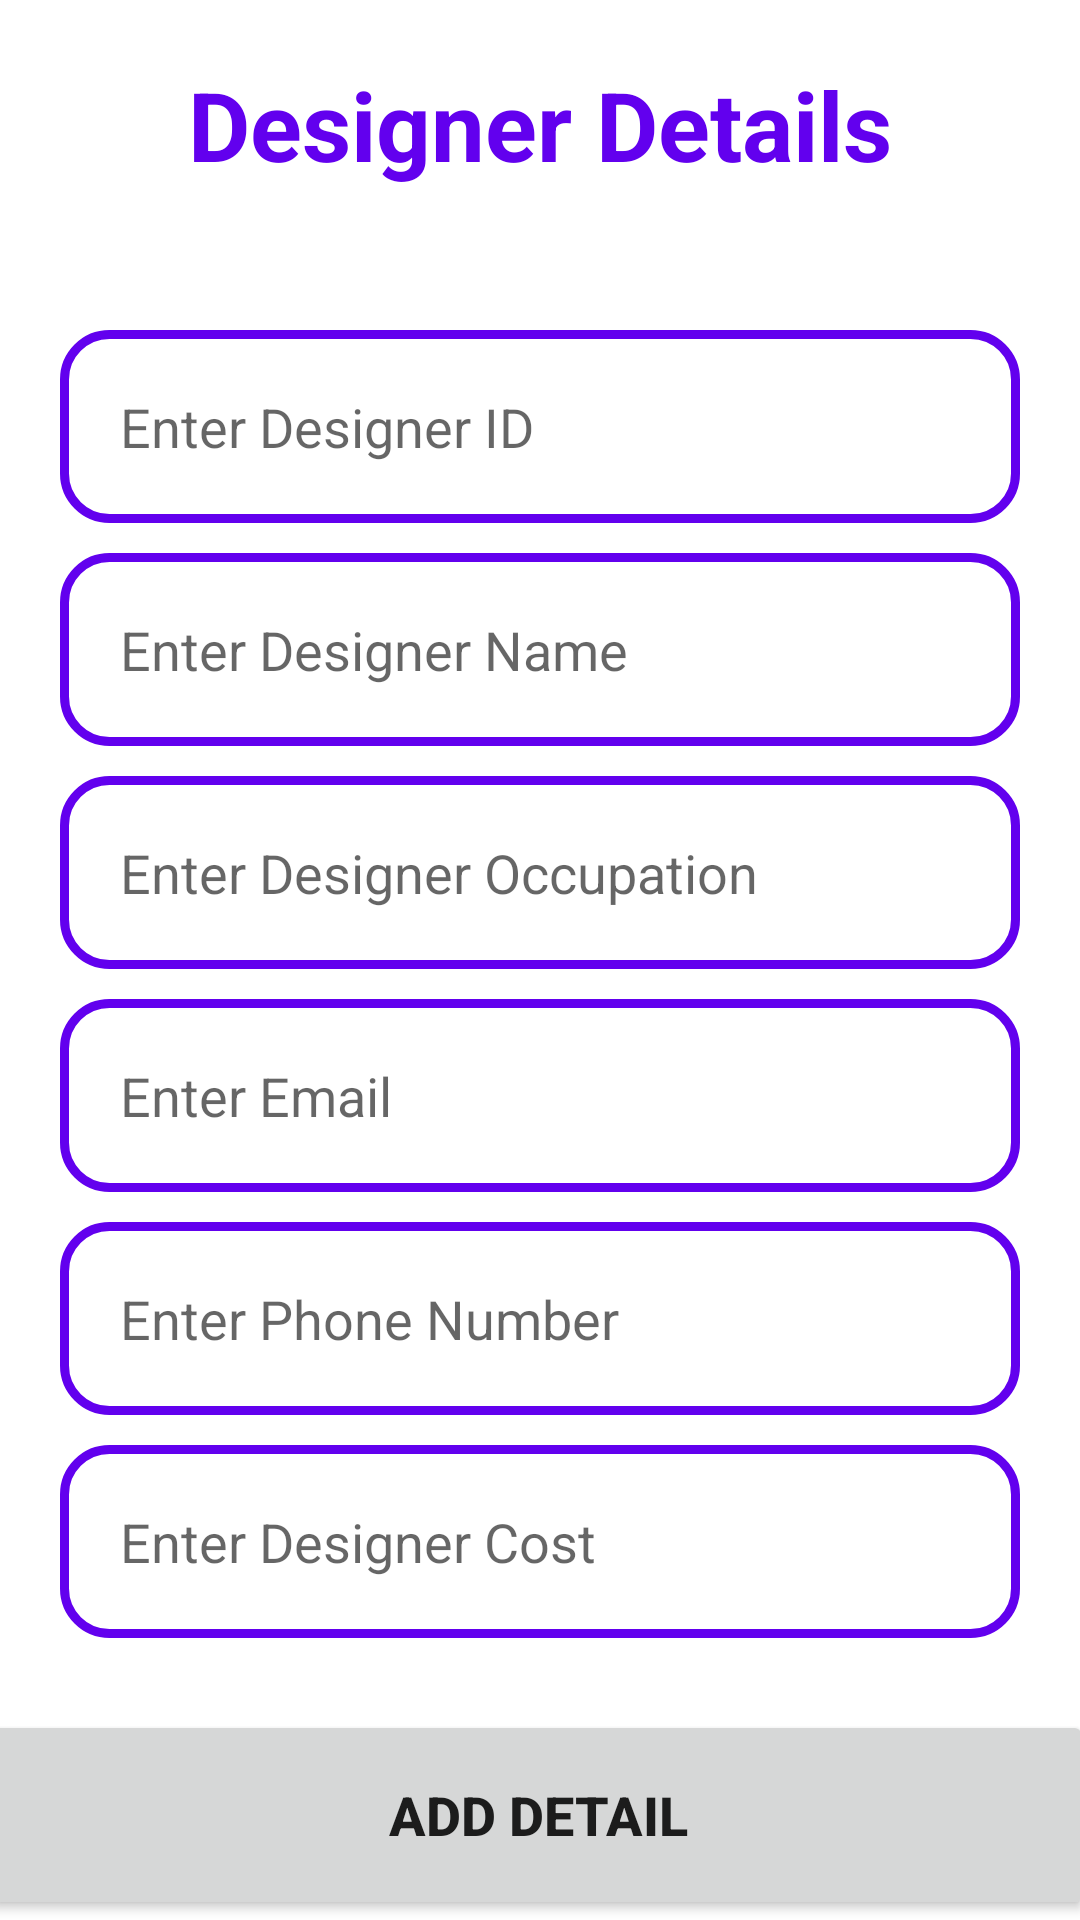

This screen was rendered from an Android layout file. Write that file and the resources it references.
<!-- AndroidManifest.xml: application theme Theme.BellezaFashion -->
<!-- res/layout/activity_designer3.xml -->
<?xml version="1.0" encoding="utf-8"?>
<androidx.constraintlayout.widget.ConstraintLayout xmlns:android="http://schemas.android.com/apk/res/android"
    xmlns:app="http://schemas.android.com/apk/res-auto"
    xmlns:tools="http://schemas.android.com/tools"
    android:layout_width="match_parent"
    android:layout_height="match_parent"
    android:background="@drawable/background"
    tools:context=".DesignerActivity3">


    <TextView
        android:id="@+id/txt_register"
        android:layout_width="328dp"
        android:layout_height="70dp"
        android:layout_marginTop="20dp"
        android:text="@string/txt_register"
        android:textAlignment="center"
        android:textColor="@color/purple_500"
        android:textSize="32dp"
        android:textStyle="bold"
        app:layout_constraintEnd_toEndOf="parent"
        app:layout_constraintHorizontal_bias="0.496"
        app:layout_constraintStart_toStartOf="parent"
        app:layout_constraintTop_toTopOf="parent" />

    <EditText
        android:id="@+id/et_DesignerID"
        android:layout_width="match_parent"
        android:layout_height="wrap_content"
        android:layout_marginLeft="20dp"
        android:layout_marginTop="20dp"
        android:layout_marginRight="20dp"
        android:background="@drawable/designer_inputdesign"
        android:hint="Enter Designer ID"
        android:inputType="textPersonName"
        android:padding="20dp"
        app:layout_constraintEnd_toEndOf="parent"
        app:layout_constraintStart_toStartOf="parent"
        app:layout_constraintTop_toBottomOf="@+id/txt_register" />

    <EditText
        android:id="@+id/et_designerN"
        android:layout_width="match_parent"
        android:layout_height="wrap_content"
        android:layout_marginTop="10dp"
        android:ems="10"
        android:padding="20dp"
        android:background="@drawable/designer_inputdesign"
        android:hint="Enter Designer Name"
        android:inputType="textMultiLine"
        android:layout_marginLeft="20dp"
        android:layout_marginRight="20dp"
        app:layout_constraintEnd_toEndOf="parent"
        app:layout_constraintHorizontal_bias="0.436"
        app:layout_constraintStart_toStartOf="parent"
        app:layout_constraintTop_toBottomOf="@+id/et_DesignerID" />

    <EditText
        android:id="@+id/et_designerOcc"
        android:layout_width="match_parent"
        android:layout_height="wrap_content"
        android:layout_marginTop="10dp"
        android:layout_marginLeft="20dp"
        android:layout_marginRight="20dp"
        android:ems="10"
        android:background="@drawable/designer_inputdesign"
        android:hint="Enter Designer Occupation"
        android:inputType="textMultiLine"
        android:padding="20dp"
        app:layout_constraintEnd_toEndOf="parent"
        app:layout_constraintStart_toStartOf="parent"
        app:layout_constraintTop_toBottomOf="@+id/et_designerN" />

    <EditText
        android:id="@+id/et_email"
        android:layout_width="match_parent"
        android:layout_height="wrap_content"
        android:layout_marginTop="10dp"
        android:layout_marginLeft="20dp"
        android:layout_marginRight="20dp"
        android:ems="10"
        android:background="@drawable/designer_inputdesign"
        android:hint="Enter Email"
        android:inputType="textEmailAddress"
        android:padding="20dp"
        app:layout_constraintEnd_toEndOf="parent"
        app:layout_constraintStart_toStartOf="parent"
        app:layout_constraintTop_toBottomOf="@+id/et_designerOcc" />

    <EditText
        android:id="@+id/et_phone"
        android:layout_width="match_parent"
        android:layout_height="wrap_content"
        android:layout_marginTop="10dp"
        android:ems="10"
        android:padding="20dp"
        android:background="@drawable/designer_inputdesign"
        android:hint="Enter Phone Number"
        android:inputType="phone"
        android:layout_marginLeft="20dp"
        android:layout_marginRight="20dp"
        app:layout_constraintEnd_toEndOf="parent"
        app:layout_constraintStart_toStartOf="parent"
        app:layout_constraintTop_toBottomOf="@+id/et_email" />

    <EditText
        android:id="@+id/et_cost"
        android:layout_width="match_parent"
        android:layout_height="wrap_content"

        android:layout_marginLeft="20dp"
        android:layout_marginTop="10dp"
        android:layout_marginRight="20dp"
        android:ems="10"
        android:background="@drawable/designer_inputdesign"
        android:hint="Enter Designer Cost"
        android:inputType="number"
        android:padding="20dp"
        app:layout_constraintEnd_toEndOf="parent"
        app:layout_constraintStart_toStartOf="parent"
        app:layout_constraintTop_toBottomOf="@+id/et_phone" />

    <Button
        android:id="@+id/btn_add"
        android:layout_width="370dp"
        android:layout_height="70dp"
        android:layout_marginTop="24dp"
        android:onClick="CreateDesigner"
        android:text="@string/btn_add"
        android:textSize="18dp"
        android:textStyle="bold"
        app:cornerRadius="15dp"
        app:layout_constraintEnd_toEndOf="parent"
        app:layout_constraintHorizontal_bias="0.609"
        app:layout_constraintStart_toStartOf="parent"
        app:layout_constraintTop_toBottomOf="@+id/et_cost" />

</androidx.constraintlayout.widget.ConstraintLayout>
<!-- resources referenced by this layout -->
<resources>
  <color name="purple_500">#FF6200EE</color>
  <!-- drawable designer_inputdesign (drawable) -->
  <?xml version="1.0" encoding="utf-8"?>
  <shape xmlns:android="http://schemas.android.com/apk/res/android">
  
     <stroke
         android:color="@color/purple_500"
         android:width="3dp"
         ></stroke>
  
      <corners
          android:radius="15dp"
          ></corners>
  </shape>
  <string name="btn_add">Add detail</string>
  <string name="txt_register">Designer Details</string>
  <style name="Theme.BellezaFashion" parent="Theme.MaterialComponents.DayNight.DarkActionBar">
          
          <item name="colorPrimary">@color/purple_500</item>
          <item name="colorPrimaryVariant">@color/purple_700</item>
          <item name="colorOnPrimary">@color/white</item>
          
          <item name="colorSecondary">@color/teal_200</item>
          <item name="colorSecondaryVariant">@color/teal_700</item>
          <item name="colorOnSecondary">@color/black</item>
          
          <item name="android:statusBarColor" tools:targetApi="l">?attr/colorPrimaryVariant</item>
          
      </style>
  <color name="purple_700">#FF3700B3</color>
  <color name="white">#FFFFFFFF</color>
  <color name="teal_200">#FF03DAC5</color>
  <color name="teal_700">#FF018786</color>
  <color name="black">#FF000000</color>
</resources>
